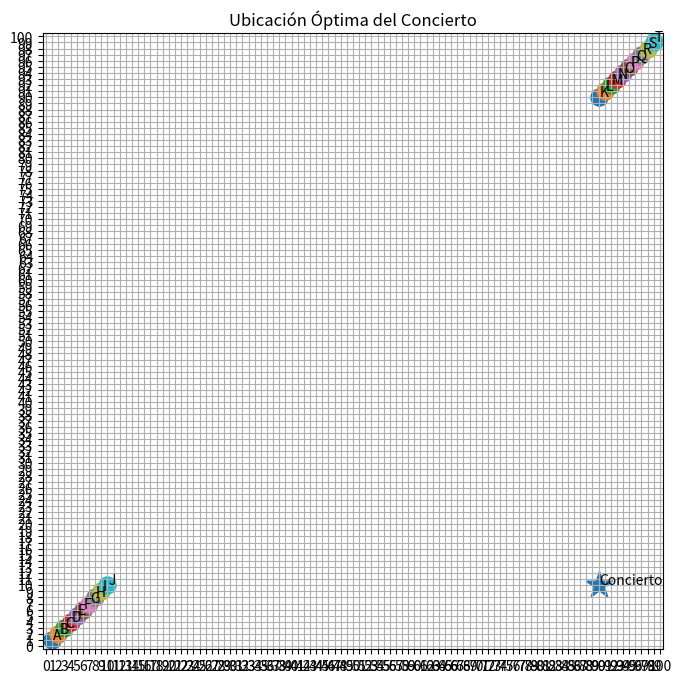

Here is the Python script that generated this plot:
import matplotlib.pyplot as plt

cities = [
    ("A", 1, 1),
    ("B", 2, 2),
    ("C", 3, 3),
    ("D", 4, 4),
    ("E", 5, 5),
    ("F", 6, 6),
    ("G", 7, 7),
    ("H", 8, 8),
    ("I", 9, 9),
    ("J", 10, 10),
    ("K", 90, 90),
    ("L", 91, 91),
    ("M", 92, 92),
    ("N", 93, 93),
    ("O", 94, 94),
    ("P", 95, 95),
    ("Q", 96, 96),
    ("R", 97, 97),
    ("S", 98, 98),
    ("T", 99, 99)
]

concert_x = 90
concert_y = 10
N = 100

plt.figure(figsize=(8, 8))

# Ciudades
for name, x, y in cities:
    plt.scatter(x, y, s=150)
    plt.text(x + 0.15, y + 0.15, name)

# Concierto
plt.scatter(
    concert_x,
    concert_y,
    marker="*",
    s=400
)

plt.text(
    concert_x + 0.15,
    concert_y + 0.15,
    "Concierto"
)

plt.xlim(-0.5, N + 0.5)
plt.ylim(-0.5, N + 0.5)

plt.xticks(range(N + 1))
plt.yticks(range(N + 1))

plt.grid(True)

plt.title("Ubicación Óptima del Concierto")

plt.savefig("solucion_optima.png", bbox_inches="tight")

plt.show()
